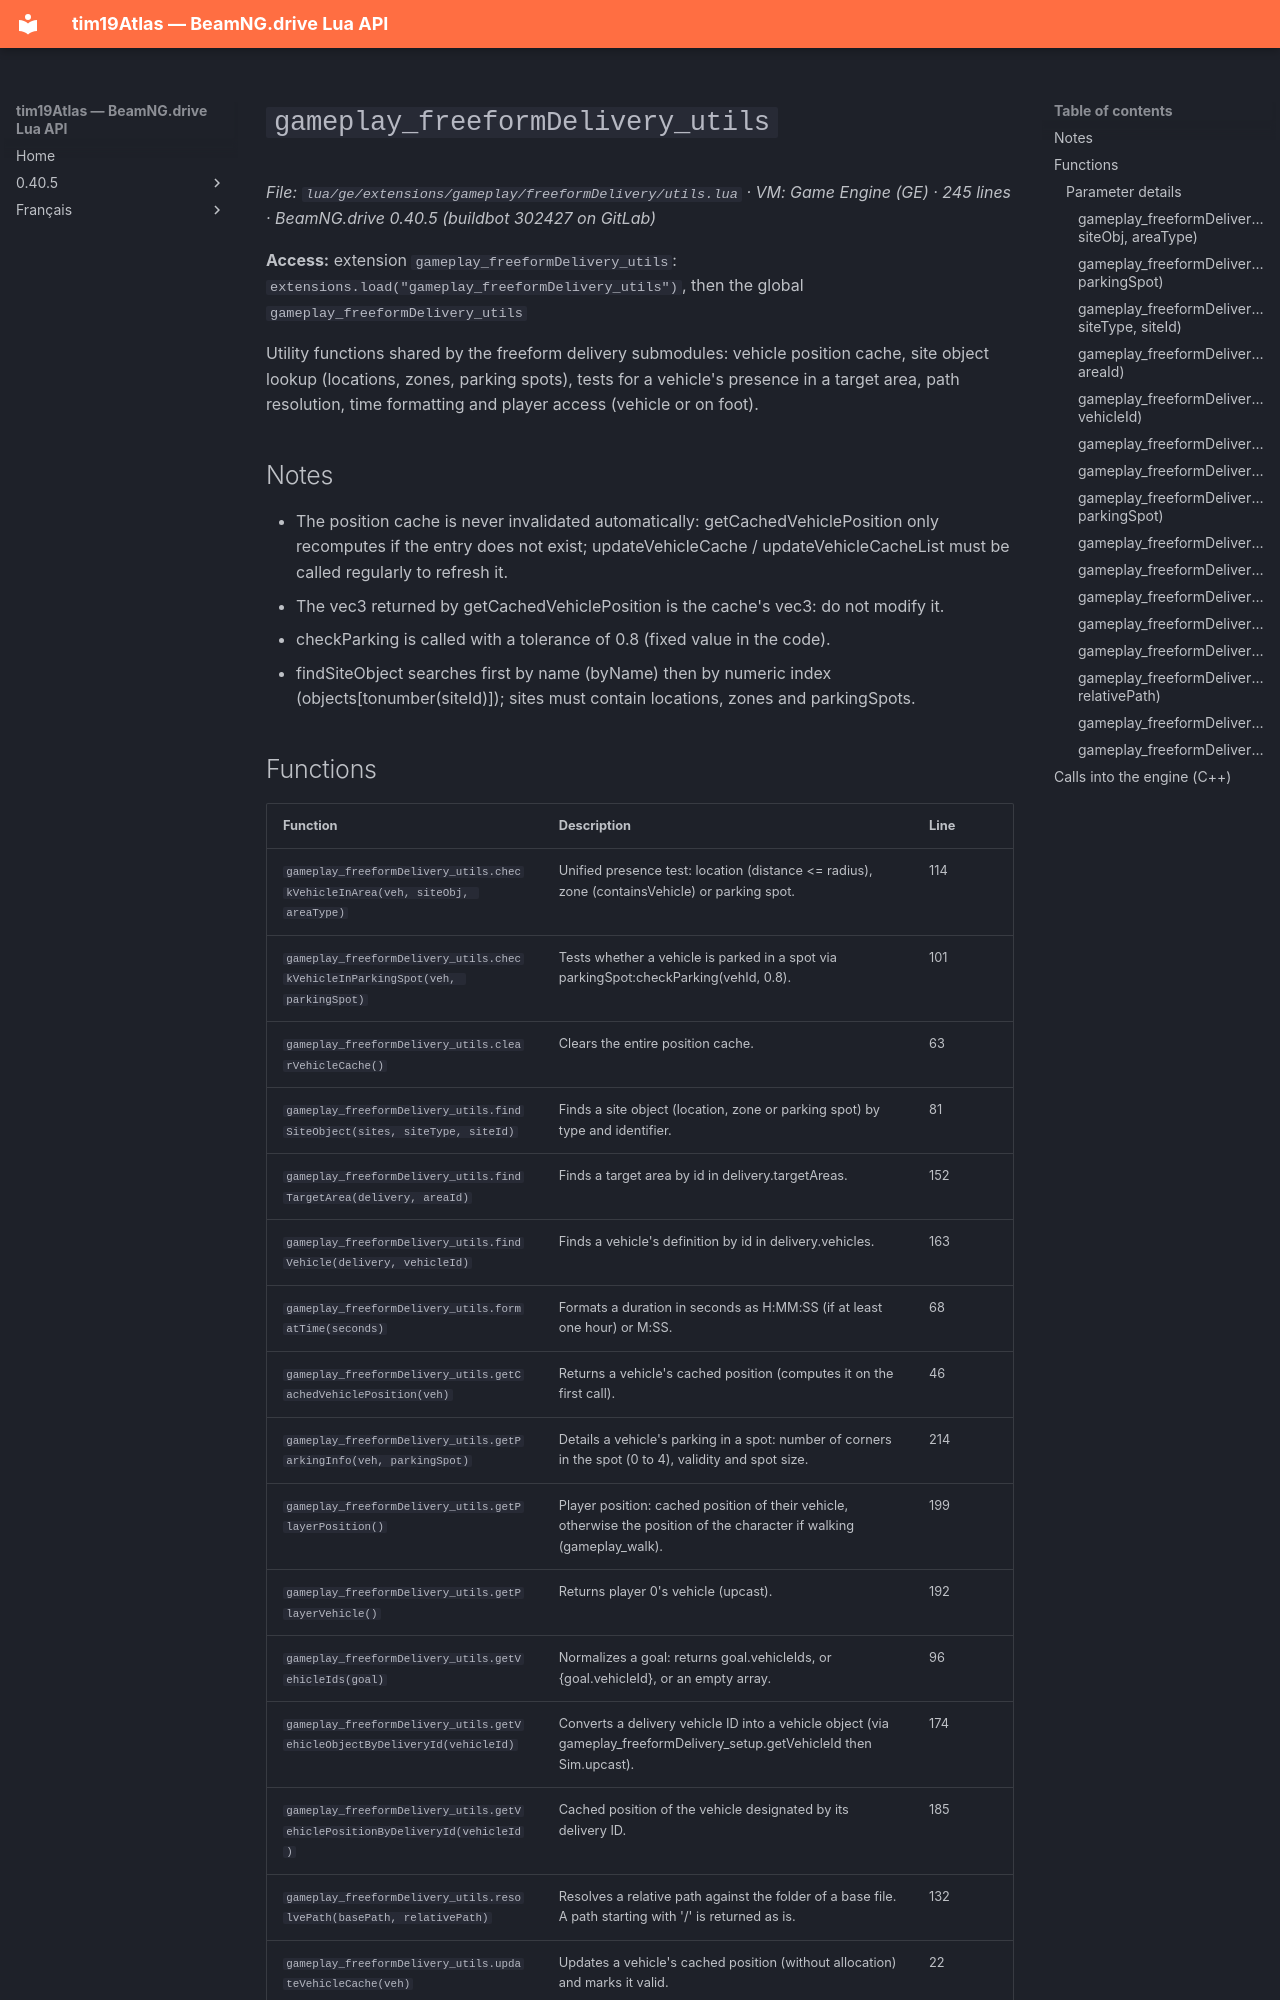

repository: Tim0219800/beamng-lua-atlas · page: 0.40.5/ge/extensions/gameplay/freeformDelivery/utils.html · generator: mkdocs

# `gameplay_freeformDelivery_utils`

*File: `lua/ge/extensions/gameplay/freeformDelivery/utils.lua` · VM: Game Engine (GE) · 245 lines · BeamNG.drive 0.40.5 (buildbot 302427 on GitLab)*

**Access:** extension `gameplay_freeformDelivery_utils`: `extensions.load("gameplay_freeformDelivery_utils")`, then the global `gameplay_freeformDelivery_utils`

Utility functions shared by the freeform delivery submodules: vehicle position cache, site object lookup (locations, zones, parking spots), tests for a vehicle's presence in a target area, path resolution, time formatting and player access (vehicle or on foot).

## Notes

- The position cache is never invalidated automatically: getCachedVehiclePosition only recomputes if the entry does not exist; updateVehicleCache / updateVehicleCacheList must be called regularly to refresh it.
- The vec3 returned by getCachedVehiclePosition is the cache's vec3: do not modify it.
- checkParking is called with a tolerance of 0.8 (fixed value in the code).
- findSiteObject searches first by name (byName) then by numeric index (objects[tonumber(siteId)]); sites must contain locations, zones and parkingSpots.
